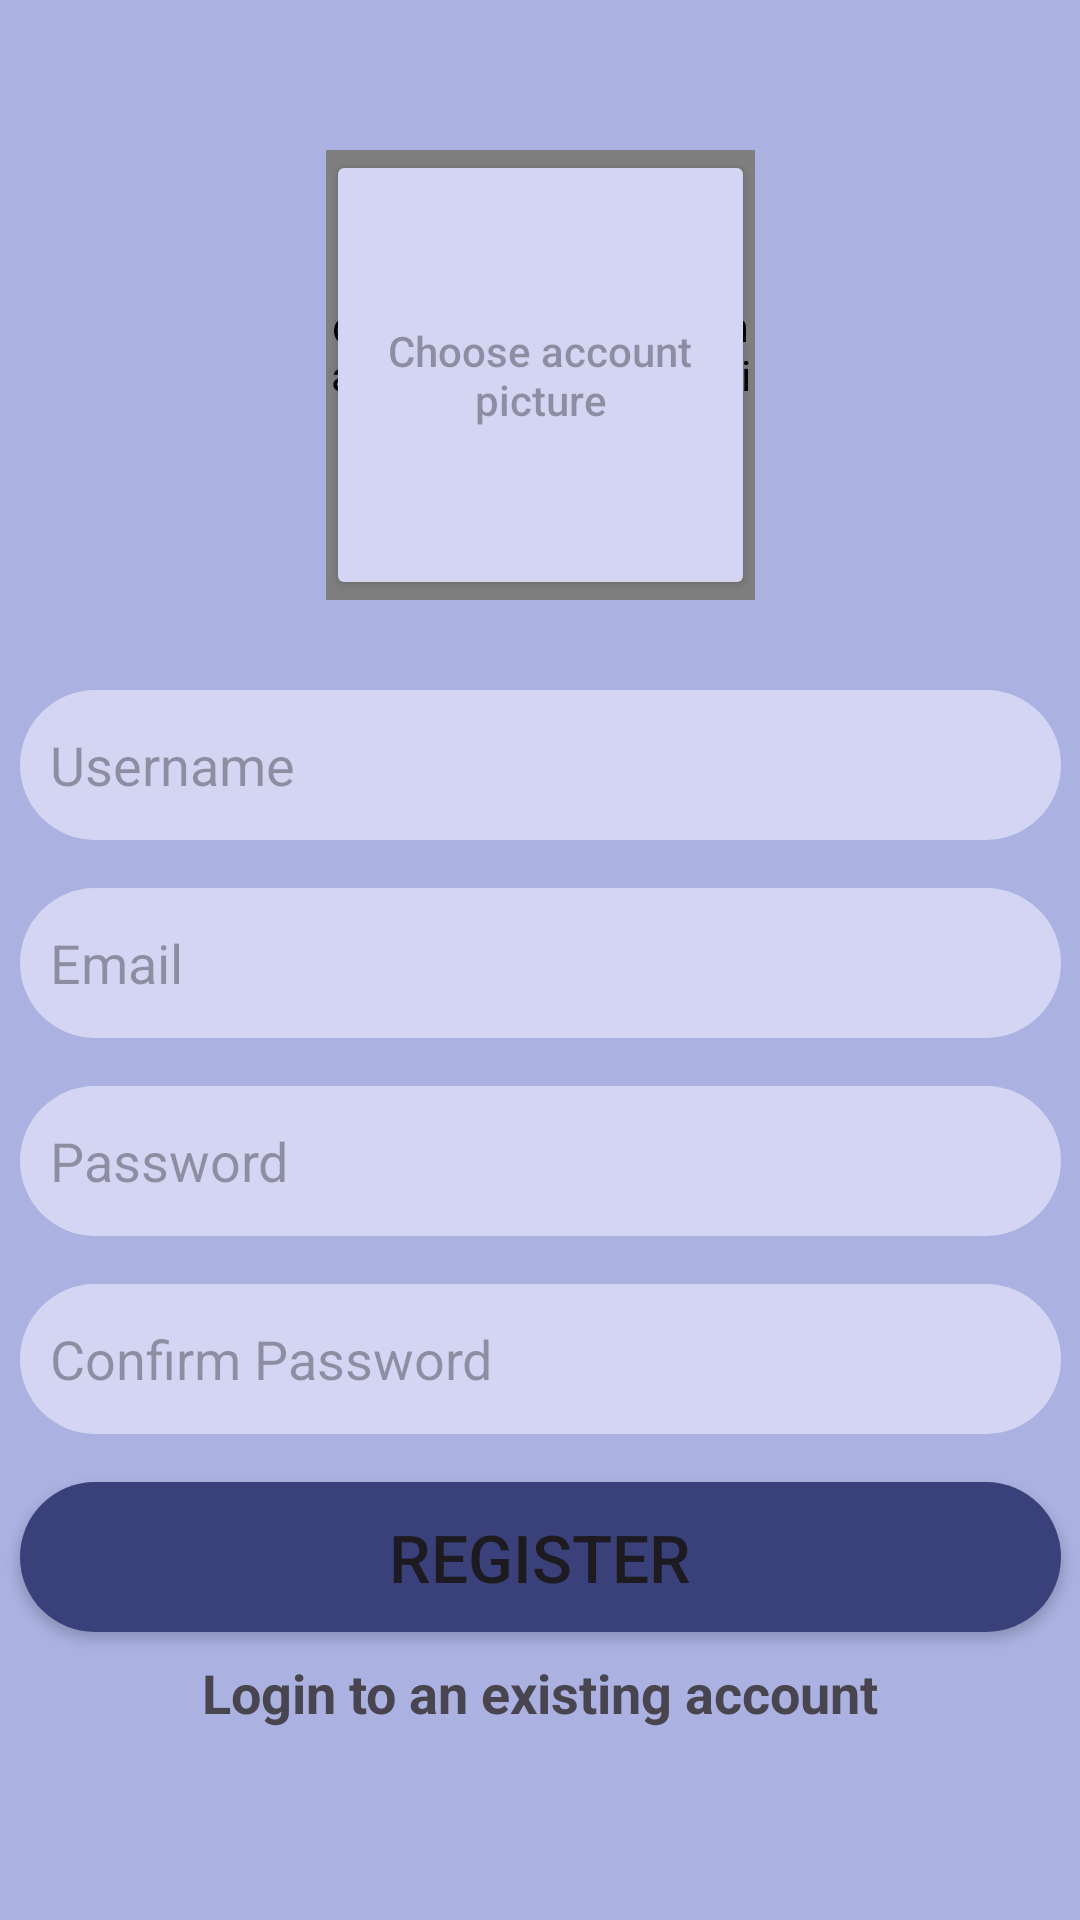

This screen was rendered from an Android layout file. Write that file and the resources it references.
<!-- AndroidManifest.xml: application theme Theme.KotLine -->
<!-- res/layout/activity_main.xml -->
<?xml version="1.0" encoding="utf-8"?>
<androidx.constraintlayout.widget.ConstraintLayout xmlns:android="http://schemas.android.com/apk/res/android"
    xmlns:app="http://schemas.android.com/apk/res-auto"
    xmlns:tools="http://schemas.android.com/tools"
    android:id="@+id/main"
    android:layout_width="match_parent"
    android:layout_height="match_parent"
    android:background="#abb2e1"
    tools:context=".RegistrationActivity">

    <EditText
        android:id="@+id/username_registration"
        android:layout_width="347dp"
        android:layout_height="50dp"
        android:layout_marginStart="32dp"
        android:layout_marginTop="30dp"
        android:layout_marginEnd="32dp"
        android:background="@drawable/round_corners_registration"

        android:ems="10"
        android:hint="Username"
        android:inputType="text"
        android:paddingLeft="10dp"
        app:layout_constraintEnd_toEndOf="parent"
        app:layout_constraintStart_toStartOf="parent"
        app:layout_constraintTop_toBottomOf="@+id/selectAccountPictureButton" />

    <EditText
        android:id="@+id/email_registration"
        android:layout_width="0dp"
        android:layout_height="50dp"
        android:layout_marginTop="16dp"
        android:background="@drawable/round_corners_registration"
        android:ems="10"
        android:hint="Email"
        android:inputType="textEmailAddress"
        android:paddingLeft="10dp"
        app:layout_constraintEnd_toEndOf="@+id/username_registration"
        app:layout_constraintStart_toStartOf="@+id/username_registration"
        app:layout_constraintTop_toBottomOf="@+id/username_registration" />

    <EditText
        android:id="@+id/password_registration"
        android:layout_width="0dp"
        android:layout_height="50dp"
        android:layout_marginTop="16dp"
        android:background="@drawable/round_corners_registration"
        android:ems="10"
        android:hint="Password"
        android:inputType="textPassword"
        android:paddingLeft="10dp"
        app:layout_constraintEnd_toEndOf="@+id/email_registration"
        app:layout_constraintStart_toStartOf="@+id/email_registration"
        app:layout_constraintTop_toBottomOf="@+id/email_registration" />

    <EditText
        android:id="@+id/confirmPassword_registration"
        android:layout_width="0dp"
        android:layout_height="50dp"
        android:layout_marginTop="16dp"
        android:background="@drawable/round_corners_registration"
        android:ems="10"
        android:hint="Confirm Password"
        android:inputType="textPassword"
        android:paddingLeft="10dp"
        app:layout_constraintEnd_toEndOf="@+id/password_registration"
        app:layout_constraintStart_toStartOf="@+id/password_registration"
        app:layout_constraintTop_toBottomOf="@+id/password_registration" />

    <Button
        android:id="@+id/buttonRegistration"
        android:layout_width="0dp"
        android:layout_height="50dp"
        android:layout_marginTop="16dp"
        android:background="@drawable/round_corners_button"
        android:text="Register"
        android:textSize="22sp"
        app:layout_constraintEnd_toEndOf="@+id/confirmPassword_registration"
        app:layout_constraintHorizontal_bias="0.467"
        app:layout_constraintStart_toStartOf="@+id/confirmPassword_registration"
        app:layout_constraintTop_toBottomOf="@+id/confirmPassword_registration" />

    <TextView
        android:id="@+id/existingAccountLoginTextView"
        android:layout_width="0dp"
        android:layout_height="30dp"
        android:layout_marginTop="8dp"
        android:text="Login to an existing account"
        android:textAlignment="center"
        android:textSize="18sp"
        android:textStyle="bold"
        app:layout_constraintEnd_toEndOf="@+id/buttonRegistration"
        app:layout_constraintStart_toStartOf="@+id/buttonRegistration"
        app:layout_constraintTop_toBottomOf="@+id/buttonRegistration" />

    <Button
        android:id="@+id/selectAccountPictureButton"
        android:layout_width="143dp"
        android:layout_height="150dp"
        android:layout_marginTop="50dp"
        android:backgroundTint="#d3d5f2"
        android:hint="Choose account picture"
        app:layout_constraintEnd_toEndOf="parent"
        app:layout_constraintStart_toStartOf="parent"
        app:layout_constraintTop_toTopOf="parent" />

    <de.hdodenhof.circleimageview.CircleImageView
        android:id="@+id/selectAccountPicture"
        android:layout_width="143dp"
        android:layout_height="150dp"
        app:layout_constraintEnd_toEndOf="@+id/selectAccountPictureButton"
        app:layout_constraintTop_toTopOf="@+id/selectAccountPictureButton" />

</androidx.constraintlayout.widget.ConstraintLayout>
<!-- resources referenced by this layout -->
<resources>
  <!-- drawable round_corners_button (drawable) -->
  <?xml version="1.0" encoding="utf-8"?>
  <shape xmlns:android="http://schemas.android.com/apk/res/android">
      <solid android:color="#3a417a"/>
      <corners android:radius="25dp"/>
  </shape>
  <!-- drawable round_corners_registration (drawable) -->
  <?xml version="1.0" encoding="utf-8"?>
  <shape xmlns:android="http://schemas.android.com/apk/res/android">
      <solid android:color="#d3d5f2"/>
      <corners android:radius="25dp"/>
  </shape>
  <style name="Theme.KotLine" parent="Base.Theme.KotLine" />
  <style name="Base.Theme.KotLine" parent="Theme.Material3.DayNight">
          
  
      </style>
</resources>
